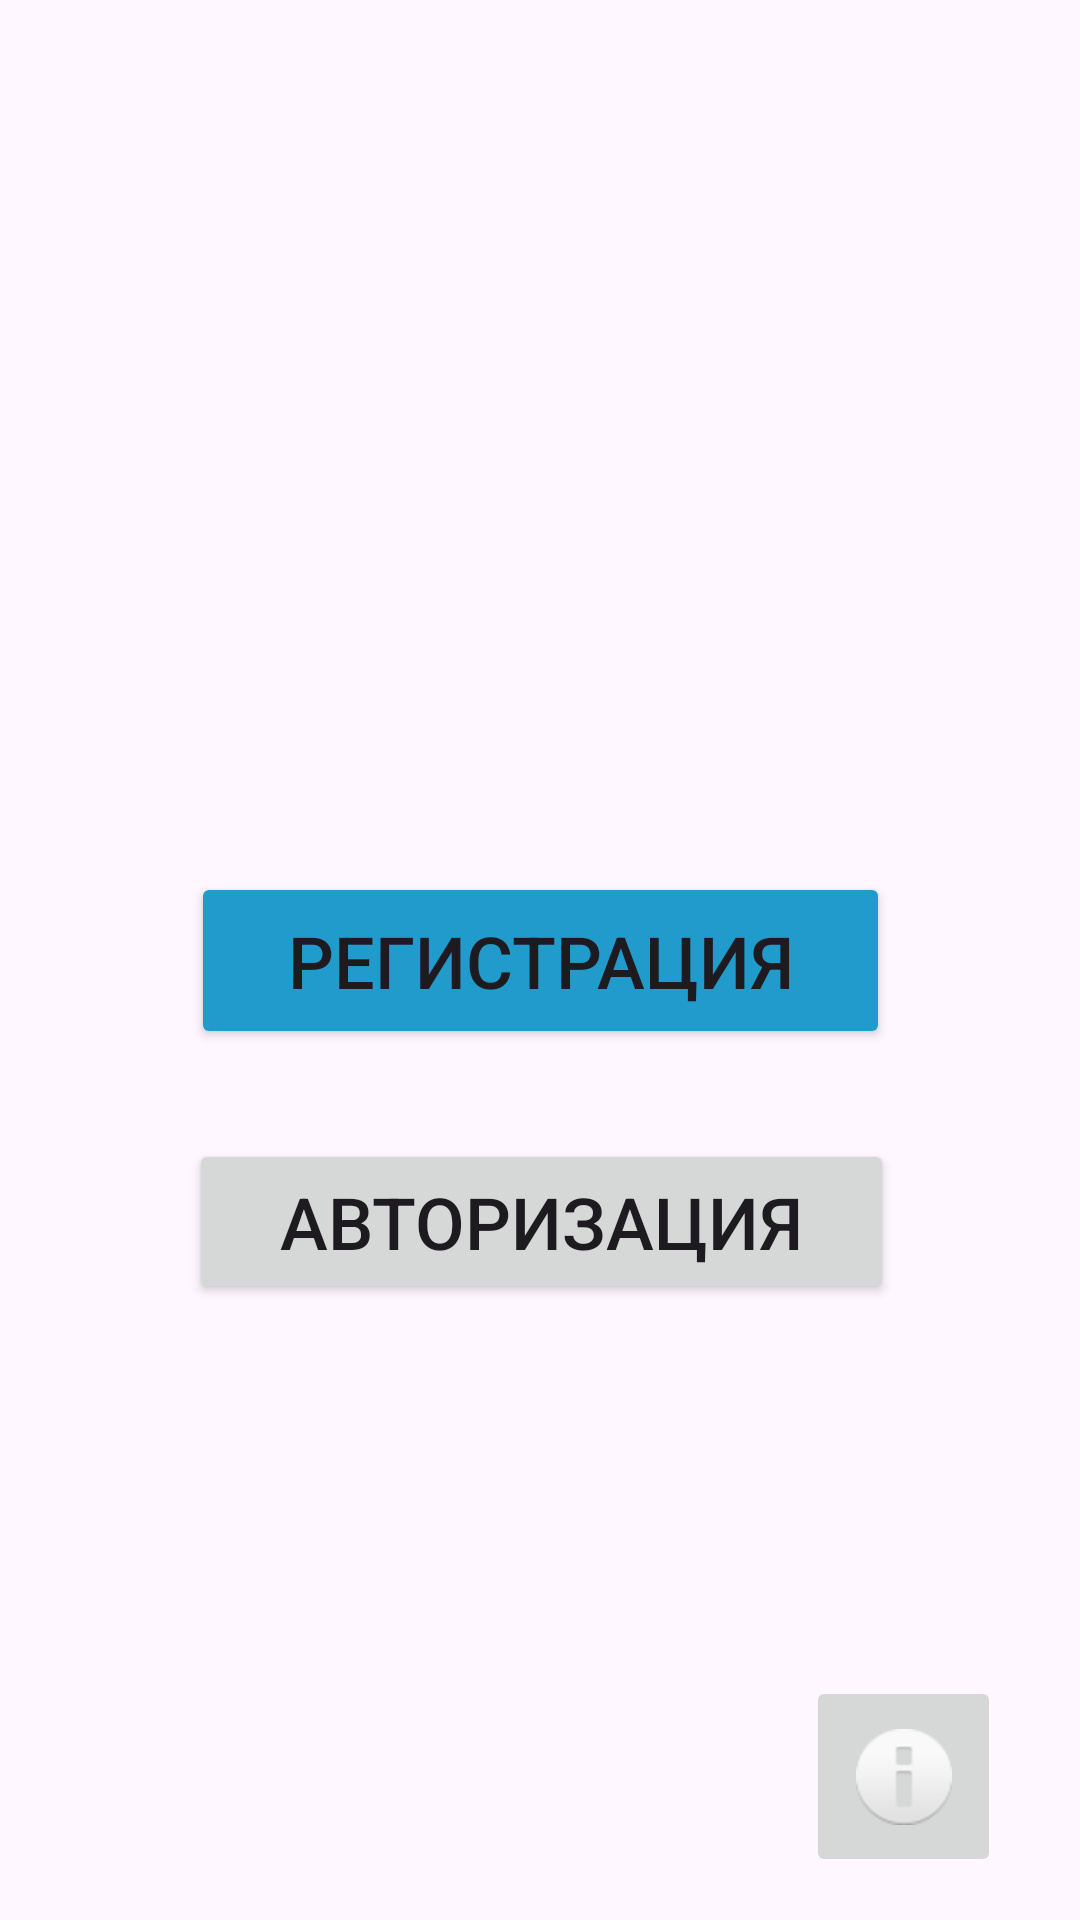

Write the Android layout XML for this screen, with the resource values it uses.
<!-- AndroidManifest.xml: application theme Theme.PaperPlanet -->
<!-- res/layout/activity_main2.xml -->
<?xml version="1.0" encoding="utf-8"?>
<androidx.constraintlayout.widget.ConstraintLayout xmlns:android="http://schemas.android.com/apk/res/android"
    xmlns:app="http://schemas.android.com/apk/res-auto"
    xmlns:tools="http://schemas.android.com/tools"
    android:id="@+id/main"
    android:layout_width="match_parent"
    android:layout_height="match_parent"
    tools:context=".MainActivity2">

    <Button
        android:id="@+id/perehod"
        android:layout_width="233dp"
        android:layout_height="59dp"
        android:backgroundTint="@color/material_dynamic_primary60"
        android:text="Регистрация"
        android:textSize="24sp"
        app:layout_constraintBottom_toBottomOf="parent"
        app:layout_constraintEnd_toEndOf="parent"
        app:layout_constraintStart_toStartOf="parent"
        app:layout_constraintTop_toTopOf="parent" />

    <Button
        android:id="@+id/tretia"
        android:layout_width="235dp"
        android:layout_height="55dp"
        android:text="Авторизация"
        android:textSize="24sp"
        app:layout_constraintBottom_toBottomOf="parent"
        app:layout_constraintEnd_toEndOf="parent"
        app:layout_constraintHorizontal_bias="0.505"
        app:layout_constraintStart_toStartOf="parent"
        app:layout_constraintTop_toBottomOf="@+id/perehod"
        app:layout_constraintVertical_bias="0.128" />

    <ImageButton
        android:id="@+id/imageButton"
        android:layout_width="65dp"
        android:layout_height="67dp"
        app:layout_constraintBottom_toBottomOf="parent"
        app:layout_constraintEnd_toEndOf="parent"
        app:layout_constraintHorizontal_bias="0.911"
        app:layout_constraintStart_toStartOf="parent"
        app:layout_constraintTop_toTopOf="parent"
        app:layout_constraintVertical_bias="0.975"
        app:srcCompat="@android:drawable/ic_dialog_info" />
</androidx.constraintlayout.widget.ConstraintLayout>
<!-- resources referenced by this layout -->
<resources>
  <style name="Theme.PaperPlanet" parent="Base.Theme.PaperPlanet" />
  <style name="Base.Theme.PaperPlanet" parent="Theme.Material3.DayNight.NoActionBar">
          
          
      </style>
</resources>
